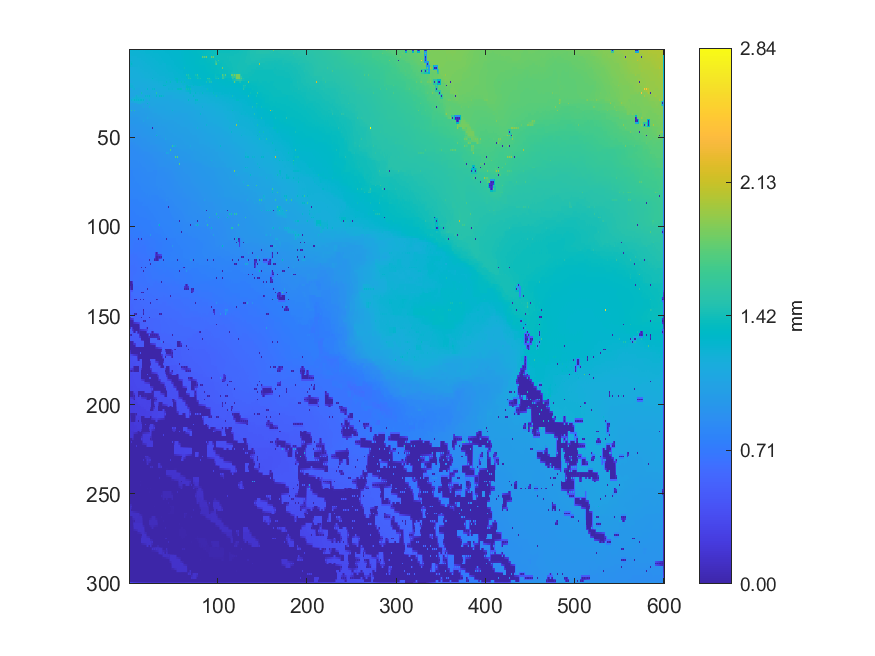

Source data for this figure (header and first rows):
1.24235746850578, 1.24298615153334, 1.24693743944606, 1.24556980452387, 1.2483533028497, 1.24646163575208, 1.24928254012639, 1.24331972285616, 1.24387893862783, 1.24357195334528, 1.24472070748504, 1.24468445698561, 1.24580482372523, 1.24431557199336, 1.25259405494628, 1.2514383553815, 1.25544027789383, 1.25373844893141, 1.26243486955905, 1.26131189844552, 1.2629724089157, 1.26254258651718, 1.26431313888387, 1.2646264403074
1.239, 1.239, 1.238, 1.239, 1.238, 1.239, 1.238, 1.24, 1.241, 1.242, 1.243, 1.243, 1.244, 1.245, 1.248, 1.249, 1.251, 1.253, 1.257, 1.258, 1.26, 1.26, 1.261, 1.262
1.235, 1.235, 1.234, 1.236, 1.236, 1.237, 1.236, 1.238, 1.239, 1.239, 1.241, 1.241, 1.242, 1.243, 1.244, 1.246, 1.247, 1.25, 1.255, 1.256, 1.257, 1.257, 1.258, 1.259
1.289, 1.232, 1.233, 1.233, 1.233, 1.233, 1.233, 1.234, 1.234, 1.236, 1.237, 1.238, 1.239, 1.24, 1.241, 1.242, 1.243, 1.245, 1.245, 1.249, 1.249, 1.252, 1.254, 1.255
1.333, 1.228, 1.224, 1.227, 1.229, 1.23, 1.229, 1.232, 1.231, 1.234, 1.234, 1.235, 1.236, 1.236, 1.239, 1.238, 1.24, 1.241, 1.243, 1.245, 1.247, 1.249, 1.251, 1.251
1.287, 1.227, 1.225, 1.225, 1.225, 1.225, 1.227, 1.229, 1.23, 1.231, 1.23, 1.232, 1.232, 1.234, 1.234, 1.235, 1.236, 1.238, 1.24, 1.242, 1.243, 1.245, 1.246, 1.248
1.206, 1.211, 1.207, 1.22, 1.214, 1.216, 1.213, 1.214, 1.215, 1.215, 1.218, 1.222, 1.229, 1.231, 1.232, 1.231, 1.234, 1.234, 1.237, 1.238, 1.242, 1.241, 1.244, 1.243
1.243, 1.239, 1.233, 1.227, 1.223, 1.215, 1.214, 1.214, 1.214, 1.215, 1.217, 1.22, 1.221, 1.224, 1.227, 1.228, 1.229, 1.231, 1.233, 1.235, 1.236, 1.238, 1.24, 1.24
1.261, 1.242, 1.347, 1.242, 1.264, 1.215, 1.214, 1.213, 1.212, 1.213, 1.215, 1.212, 1.212, 1.213, 1.219, 1.222, 1.227, 1.227, 1.231, 1.231, 1.234, 1.233, 1.234, 1.235
1.245, 1.239, 1.232, 1.225, 1.217, 1.215, 1.214, 1.214, 1.213, 1.213, 1.21, 1.211, 1.211, 1.213, 1.215, 1.219, 1.222, 1.225, 1.226, 1.229, 1.229, 1.231, 1.231, 1.233
1.18, 1.181, 1.181, 1.183, 1.185, 1.187, 1.191, 1.194, 1.2, 1.202, 1.205, 1.209, 1.212, 1.212, 1.214, 1.216, 1.22, 1.222, 1.225, 1.227, 1.228, 1.228, 1.229, 1.229
1.18, 1.181, 1.18, 1.182, 1.183, 1.186, 1.188, 1.191, 1.193, 1.196, 1.2, 1.202, 1.203, 1.206, 1.209, 1.212, 1.213, 1.215, 1.216, 1.217, 1.219, 1.222, 1.225, 1.226
1.162, 1.181, 1.178, 1.18, 1.181, 1.184, 1.187, 1.187, 1.189, 1.188, 1.193, 1.195, 1.2, 1.205, 1.207, 1.21, 1.21, 1.212, 1.212, 1.215, 1.217, 1.219, 1.22, 1.223
1.188, 1.183, 1.181, 1.181, 1.182, 1.183, 1.184, 1.185, 1.186, 1.188, 1.19, 1.191, 1.193, 1.196, 1.199, 1.2, 1.202, 1.204, 1.207, 1.208, 1.209, 1.213, 1.217, 1.218
1.192, 1.182, 1.18, 1.18, 1.317, 1.182, 1.181, 1.183, 1.183, 1.184, 1.185, 1.186, 1.189, 1.189, 1.192, 1.194, 1.198, 1.201, 1.202, 1.206, 1.207, 1.207, 1.209, 1.212
1.189, 1.181, 1.179, 1.179, 1.18, 1.181, 1.182, 1.183, 1.182, 1.183, 1.182, 1.184, 1.184, 1.187, 1.19, 1.191, 1.195, 1.197, 1.2, 1.202, 1.202, 1.205, 1.209, 1.213
1.152, 1.162, 1.176, 1.174, 1.169, 1.167, 1.167, 1.168, 1.17, 1.175, 1.178, 1.182, 1.182, 1.184, 1.184, 1.185, 1.186, 1.187, 1.189, 1.193, 1.198, 1.2, 1.199, 1.2
1.154, 1.156, 1.158, 1.16, 1.162, 1.163, 1.167, 1.169, 1.169, 1.169, 1.17, 1.171, 1.173, 1.175, 1.177, 1.178, 1.179, 1.181, 1.182, 1.183, 1.184, 1.185, 1.187, 1.189
1.13, 1.149, 1.14, 1.154, 1.145, 1.16, 1.157, 1.16, 1.161, 1.161, 1.161, 1.163, 1.165, 1.166, 1.167, 1.168, 1.17, 1.173, 1.176, 1.177, 1.177, 1.179, 1.18, 1.182
1.205, 1.201, 1.189, 1.18, 1.174, 1.168, 1.16, 1.161, 1.162, 1.162, 1.161, 1.162, 1.162, 1.162, 1.163, 1.163, 1.164, 1.165, 1.166, 1.167, 1.168, 1.169, 1.171, 1.173
1.218, 1.219, 1.218, 1.218, 1.217, 1.178, 1.137, 1.144, 1.146, 1.146, 1.147, 1.148, 1.148, 1.149, 1.151, 1.152, 1.154, 1.156, 1.158, 1.16, 1.161, 1.164, 1.166, 1.166
1.221, 1.22, 1.219, 1.218, 1.218, 1.193, 1.166, 1.145, 1.146, 1.146, 1.147, 1.148, 1.148, 1.147, 1.148, 1.15, 1.153, 1.156, 1.158, 1.161, 1.162, 1.164, 1.165, 1.167
1.107, 1.11, 1.112, 1.155, 1.23, 1.207, 1.224, 1.132, 1.129, 1.127, 1.13, 1.132, 1.136, 1.14, 1.139, 1.141, 1.138, 1.138, 1.139, 1.144, 1.29, 1.153, 1.145, 1.146
1.108, 1.11, 1.111, 1.11, 1.108, 1.109, 1.111, 1.115, 1.117, 1.123, 1.127, 1.129, 1.132, 1.143, 1.142, 1.143, 1.14, 1.139, 1.14, 1.142, 1.142, 1.144, 1.144, 1.144
1.096, 1.098, 1.1, 1.1, 1.104, 1.106, 1.108, 1.112, 1.109, 1.119, 1.116, 1.125, 1.12, 1.144, 1.403, 1.15, 1.156, 1.14, 1.122, 1.129, 1.127, 1.128, 1.128, 1.129
1.097, 1.099, 1.1, 1.098, 1.101, 1.102, 1.105, 1.114, 1.116, 1.12, 1.125, 1.132, 1.138, 1.144, 1.147, 1.147, 1.146, 1.142, 1.139, 1.134, 1.131, 1.129, 1.129, 1.129
1.069, 1.08, 1.088, 1.091, 1.088, 1.097, 1.092, 1.169, 1.234, 1.174, 1.14, 1.143, 1.147, 1.146, 1.114, 1.121, 1.106, 1.152, 1.261, 1.202, 1.262, 1.207, 1.282, 1.127
1.071, 1.074, 1.114, 1.133, 1.15, 1.168, 1.183, 1.197, 1.225, 1.216, 1.208, 1.198, 1.188, 1.179, 1.173, 1.168, 1.165, 1.159, 1.164, 1.171, 1.18, 1.19, 1.2, 1.122
1.054, 1.066, 1.241, 1.17, 1.25, 1.186, 1.368, 1.214, 1.262, 1.229, 1.271, 1.216, 1.274, 1.21, 1.281, 1.207, 1.286, 1.135, 1.085, 1.088, 1.09, 1.165, 1.212, 1.105
1.059, 1.061, 1.092, 1.103, 1.115, 1.126, 1.137, 1.147, 1.156, 1.163, 1.177, 1.179, 1.184, 1.169, 1.158, 1.145, 1.131, 1.116, 1.087, 1.088, 1.09, 1.089, 1.089, 1.09
1.026, 1.029, 1.032, 1.032, 1.032, 1.034, 1.035, 1.035, 1.035, 1.116, 1.173, 1.177, 1.188, 1.128, 1.051, 1.052, 1.056, 1.056, 1.057, 1.078, 1.324, 1.088, 1.088, 1.087
1.025, 1.028, 1.031, 1.033, 1.033, 1.033, 1.033, 1.033, 1.034, 1.033, 1.033, 1.034, 1.037, 1.042, 1.048, 1.051, 1.055, 1.056, 1.057, 1.058, 1.061, 1.066, 1.09, 1.088
1.016, 1.017, 1.017, 1.019, 1.019, 1.02, 1.019, 1.02, 1.02, 1.023, 1.029, 1.032, 1.033, 1.034, 1.036, 1.036, 1.165, 1.051, 1.044, 1.045, 1.046, 1.062, 1.207, 1.068
1.015, 1.017, 1.019, 1.021, 1.021, 1.021, 1.02, 1.019, 1.019, 1.022, 1.022, 1.023, 1.023, 1.024, 1.026, 1.028, 1.03, 1.032, 1.035, 1.037, 1.039, 1.042, 1.045, 1.047
0.9893, 0.9917, 1.52, 1.009, 0.999, 1.007, 1.486, 1.017, 1.015, 1.015, 1.015, 1.016, 1.018, 1.018, 1.018, 1.02, 1.021, 1.024, 1.026, 1.029, 1.029, 1.034, 1.041, 1.043
0.9903, 0.9927, 0.9944, 0.9954, 0.9962, 0.9971, 0.9982, 0.9989, 0.9995, 1, 1.001, 1.003, 1.006, 1.009, 1.012, 1.015, 1.018, 1.021, 1.023, 1.025, 1.028, 1.028, 1.03, 1.034
0.9882, 0.9861, 0.9828, 0.9859, 0.9877, 0.9888, 0.9895, 0.991, 0.9919, 0.9959, 0.9999, 1, 1.001, 1.003, 1.004, 1.005, 1.006, 1.007, 1.011, 1.01, 1.014, 1.027, 1.028, 1.027
0.9878, 0.9867, 0.9856, 0.9867, 0.9877, 0.9881, 0.9881, 0.9875, 0.9881, 0.9901, 0.9923, 0.9943, 0.996, 0.9976, 0.9996, 1.002, 1.004, 1.006, 1.009, 1.008, 1.02, 1.025, 1.026, 1.027
0.9623, 0.9655, 0.9678, 0.9685, 0.9697, 0.9737, 0.9767, 0.9761, 0.9746, 0.9757, 0.9768, 0.9813, 0.9852, 0.9883, 0.9908, 0.9954, 0.9998, 1.003, 1.003, 1.005, 1.105, 1.025, 1.025, 1.022
0.9644, 0.9661, 0.9674, 0.9678, 0.9662, 0.9649, 0.9656, 0.9678, 0.972, 0.9756, 0.9785, 0.9816, 0.9847, 0.988, 0.9911, 0.9938, 1.003, 1.004, 1.004, 1.004, 1.005, 1.005, 1.005, 1.006
0.9542, 0.9554, 0.956, 0.9589, 0.9624, 0.964, 0.9647, 0.9656, 0.9654, 0.9664, 0.967, 0.968, 0.9686, 0.9715, 0.9743, 0.9785, 1.047, 0.9909, 0.9834, 0.9864, 0.9901, 0.9921, 0.9932, 0.993
0.9555, 0.9563, 0.9576, 0.9595, 0.96, 0.9591, 0.9578, 0.9577, 0.9593, 0.9608, 0.9627, 0.9649, 0.967, 0.9683, 0.9695, 0.9707, 0.9719, 0.9733, 0.9752, 0.9777, 0.9807, 0.9838, 0.9868, 0.9907
0.9296, 0.9318, 0.9359, 0.9409, 0.9452, 0.9446, 0.9436, 0.9475, 0.9512, 0.9488, 0.9491, 0.9491, 0.951, 0.9537, 0.9574, 0.9618, 0.9644, 0.9673, 0.9683, 0.9716, 0.9731, 0.9778, 0.9813, 0.9874
0.9304, 0.9305, 0.9332, 0.9337, 0.9352, 0.9379, 0.9417, 0.9433, 0.9442, 0.9463, 0.9474, 0.9478, 0.9508, 0.9527, 0.9525, 0.9537, 0.9555, 0.9579, 0.9614, 0.9662, 0.9698, 0.9725, 0.9751, 0.978
0.9245, 0.9261, 0.9272, 0.9257, 0.927, 0.9271, 0.9285, 0.9361, 0.9441, 0.9461, 0.9469, 0.945, 0.9412, 0.9415, 0.944, 0.9448, 0.947, 0.9497, 0.9549, 0.9564, 0.9605, 0.961, 0.9645, 0.9658
0.9245, 0.9248, 0.9242, 0.9257, 0.9258, 0.9271, 0.9277, 0.929, 0.9305, 0.9324, 0.9351, 0.9372, 0.9391, 0.9404, 0.9427, 0.9433, 0.9464, 0.9479, 0.9511, 0.9541, 0.9568, 0.9589, 0.9603, 0.9587
0.9173, 0.9213, 0.9235, 0.9239, 0.9258, 0.9267, 0.9267, 0.9295, 0.9302, 0.9324, 0.9349, 0.9366, 0.9364, 0.9388, 0.9375, 0.9415, 0.945, 0.9463, 0.9463, 0.9479, 0.9508, 0.957, 0.9601, 0.9573
0.9197, 0.9216, 0.9223, 0.9236, 0.9242, 0.923, 0.9225, 0.9225, 0.9236, 0.9247, 0.9259, 0.9282, 0.9315, 0.9351, 0.9378, 0.9394, 0.9401, 0.9428, 0.945, 0.9476, 0.9497, 0.95, 0.9512, 0.9543
0.902, 0.9037, 0.9045, 0.9083, 0.912, 0.9128, 0.9145, 0.9151, 0.9157, 0.9178, 0.9186, 0.921, 0.923, 0.9239, 0.925, 0.9335, 0.9385, 0.9415, 0.9411, 0.9422, 0.9405, 0.9437, 0.9473, 0.9519
0.9033, 0.9044, 0.9052, 0.9059, 0.9058, 0.9059, 0.9065, 0.9072, 0.9097, 0.9133, 0.9154, 0.9178, 0.9197, 0.921, 0.9222, 0.9239, 0.9249, 0.9259, 0.9279, 0.9305, 0.9325, 0.9347, 0.9368, 0.9387
0.8926, 0.8941, 0.8945, 0.8965, 0.8965, 0.8997, 0.902, 0.9031, 0.9047, 0.9029, 0.9043, 0.9047, 0.9066, 0.9077, 0.9114, 0.9123, 0.9159, 0.9175, 0.9213, 0.9222, 0.9269, 0.9277, 0.9309, 0.934
0.8942, 0.895, 0.8958, 0.8973, 0.8986, 0.9009, 0.9019, 0.9009, 0.8994, 0.9009, 0.9024, 0.9034, 0.9053, 0.9063, 0.9084, 0.9108, 0.9133, 0.9168, 0.919, 0.921, 0.9225, 0.9258, 0.9293, 0.9313
0.8676, 0.872, 0.8766, 0.8792, 0.8817, 0.8824, 0.8829, 0.89, 0.8977, 0.9004, 0.9001, 0.9025, 0.9041, 0.9047, 0.9067, 0.9083, 0.912, 0.9162, 0.919, 0.9203, 0.9204, 0.9208, 0.9206, 0.9217
0.8683, 0.872, 0.8756, 0.8786, 0.881, 0.883, 0.8848, 0.8868, 0.8889, 0.8927, 0.8967, 0.8999, 0.899, 0.9016, 0.9032, 0.9054, 0.9061, 0.9086, 0.9101, 0.9105, 0.9109, 0.9131, 0.9176, 0.9214
0.8655, 0.8643, 0.8637, 0.8637, 0.8624, 0.8698, 0.8744, 0.8829, 0.8879, 0.8877, 0.8869, 0.8909, 0.8953, 0.899, 0.8996, 0.9025, 0.9028, 0.9007, 0.9007, 0.903, 0.9082, 0.9107, 0.9111, 0.9098
0.8633, 0.8632, 0.8643, 0.8648, 0.8646, 0.8664, 0.8679, 0.8695, 0.8711, 0.8736, 0.8764, 0.8797, 0.8834, 0.8869, 0.8896, 0.8915, 0.892, 0.8938, 0.8969, 0.899, 0.9001, 0.9033, 0.9062, 0.9075
0.8609, 0.8595, 0.847, 0.8476, 0.847, 0.8478, 0.8468, 0.8622, 0.8694, 0.8705, 0.8705, 0.8688, 0.8696, 0.8737, 0.8833, 0.8861, 0.8904, 0.8928, 0.8946, 0.8973, 0.8983, 0.8984, 0.8996, 0.9029
0.8583, 0.8549, 0.8502, 0.8494, 0.8491, 0.8496, 0.85, 0.8518, 0.8559, 0.86, 0.8638, 0.8667, 0.8676, 0.8688, 0.8709, 0.8742, 0.8776, 0.8812, 0.8844, 0.8871, 0.8894, 0.8911, 0.8923, 0.8935
0.8506, 0.8511, 0.8518, 0.8498, 0.8515, 0.8505, 0.8515, 0.8509, 0.8507, 0.8564, 0.8641, 0.8665, 0.8653, 0.8686, 0.8706, 0.8686, 0.8665, 0.8668, 0.8699, 0.8715, 0.8766, 0.8802, 0.8849, 0.8883
0.8497, 0.8499, 0.849, 0.8489, 0.8492, 0.8491, 0.8496, 0.8493, 0.8496, 0.8504, 0.853, 0.8549, 0.8567, 0.8581, 0.8584, 0.8593, 0.8622, 0.8651, 0.867, 0.8699, 0.8731, 0.8733, 0.8757, 0.8794
0.85, 0.8491, 0.848, 0.8471, 0.8474, 0.8474, 0.8464, 0.8476, 0.8459, 0.8479, 0.8461, 0.8474, 0.8502, 0.8501, 0.853, 0.8558, 0.8603, 0.8621, 0.8666, 0.8656, 0.8676, 0.8678, 0.8722, 0.8707
... 239 more rows
